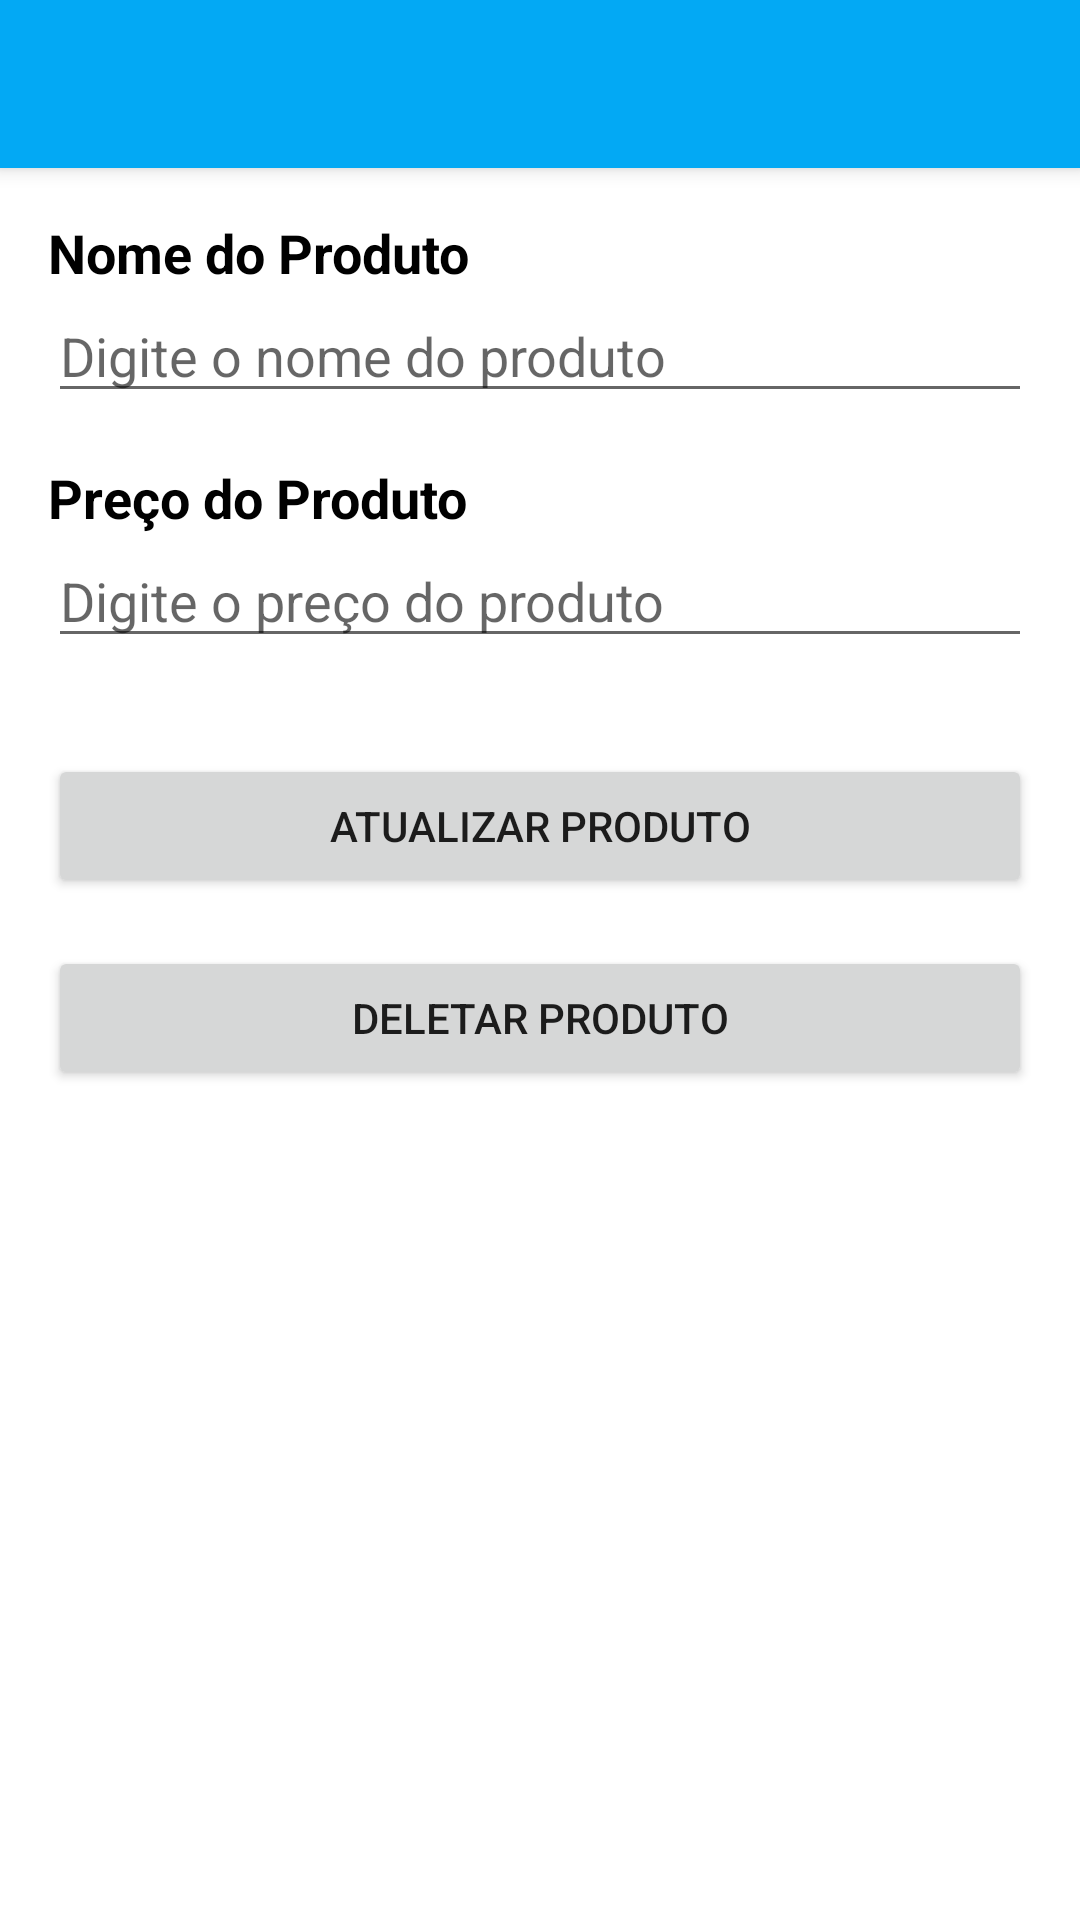

Produce the Android XML layout that renders to this screen, including the resource entries it uses.
<!-- AndroidManifest.xml: application theme Theme.Wesell -->
<!-- res/layout/activity_detalhes_produto.xml -->
<?xml version="1.0" encoding="utf-8"?>
<androidx.constraintlayout.widget.ConstraintLayout xmlns:android="http://schemas.android.com/apk/res/android"
    xmlns:app="http://schemas.android.com/apk/res-auto"
    xmlns:tools="http://schemas.android.com/tools"
    android:layout_width="match_parent"
    android:layout_height="match_parent">

    <androidx.appcompat.widget.Toolbar
        android:id="@+id/toolbar"
        android:layout_width="match_parent"
        android:layout_height="wrap_content"
        android:background="@color/colorAccent"
        android:elevation="4dp"
        android:popupTheme="@style/ThemeOverlay.AppCompat.Light"
        android:theme="@style/ThemeOverlay.AppCompat.ActionBar"
        app:layout_constraintTop_toTopOf="parent" />

    <LinearLayout
        android:layout_width="match_parent"
        android:layout_height="wrap_content"
        android:orientation="vertical"
        android:padding="16dp"
        app:layout_constraintTop_toBottomOf="@+id/toolbar">

        <TextView
            android:id="@+id/tv_label_nome_produto"
            android:layout_width="wrap_content"
            android:layout_height="wrap_content"
            android:text="Nome do Produto"
            android:textColor="#000000"
            android:textSize="18sp"
            android:textStyle="bold" />

        <EditText
            android:id="@+id/editTextNomeProduto"
            android:layout_width="match_parent"
            android:layout_height="wrap_content"
            android:hint="Digite o nome do produto" />

        <TextView
            android:id="@+id/tv_label_preco_produto"
            android:layout_width="wrap_content"
            android:layout_height="wrap_content"
            android:layout_marginTop="16dp"
            android:text="Preço do Produto"
            android:textColor="#000000"
            android:textSize="18sp"
            android:textStyle="bold" />

        <EditText
            android:id="@+id/editTextPreco"
            android:layout_width="match_parent"
            android:layout_height="wrap_content"
            android:hint="Digite o preço do produto"
            android:inputType="numberDecimal" />

        <Button
            android:id="@+id/btnAtualizarProduto"
            android:layout_width="match_parent"
            android:layout_height="wrap_content"
            android:layout_marginTop="32dp"
            android:text="Atualizar Produto" />

        <Button
            android:id="@+id/btnDeletarProduto"
            android:layout_width="match_parent"
            android:layout_height="wrap_content"
            android:layout_marginTop="16dp"
            android:text="Deletar Produto" />

    </LinearLayout>

</androidx.constraintlayout.widget.ConstraintLayout>
<!-- resources referenced by this layout -->
<resources>
  <color name="colorAccent">#03A9F4</color>
  <style name="Theme.Wesell" parent="Theme.MaterialComponents.DayNight.DarkActionBar">
          
          <item name="colorPrimary">@color/colorAccent</item>
          <item name="colorPrimaryVariant">@color/colorAccent</item>
          <item name="colorOnPrimary">@color/white</item>
          
          <item name="colorSecondary">@color/teal_200</item>
          <item name="colorSecondaryVariant">@color/teal_700</item>
          <item name="colorOnSecondary">@color/black</item>
          
          <item name="android:statusBarColor">?attr/colorPrimaryVariant</item>
          
      </style>
  <color name="white">#FFFFFFFF</color>
  <color name="teal_200">#FF03DAC5</color>
  <color name="teal_700">#FF018786</color>
  <color name="black">#FF000000</color>
</resources>
